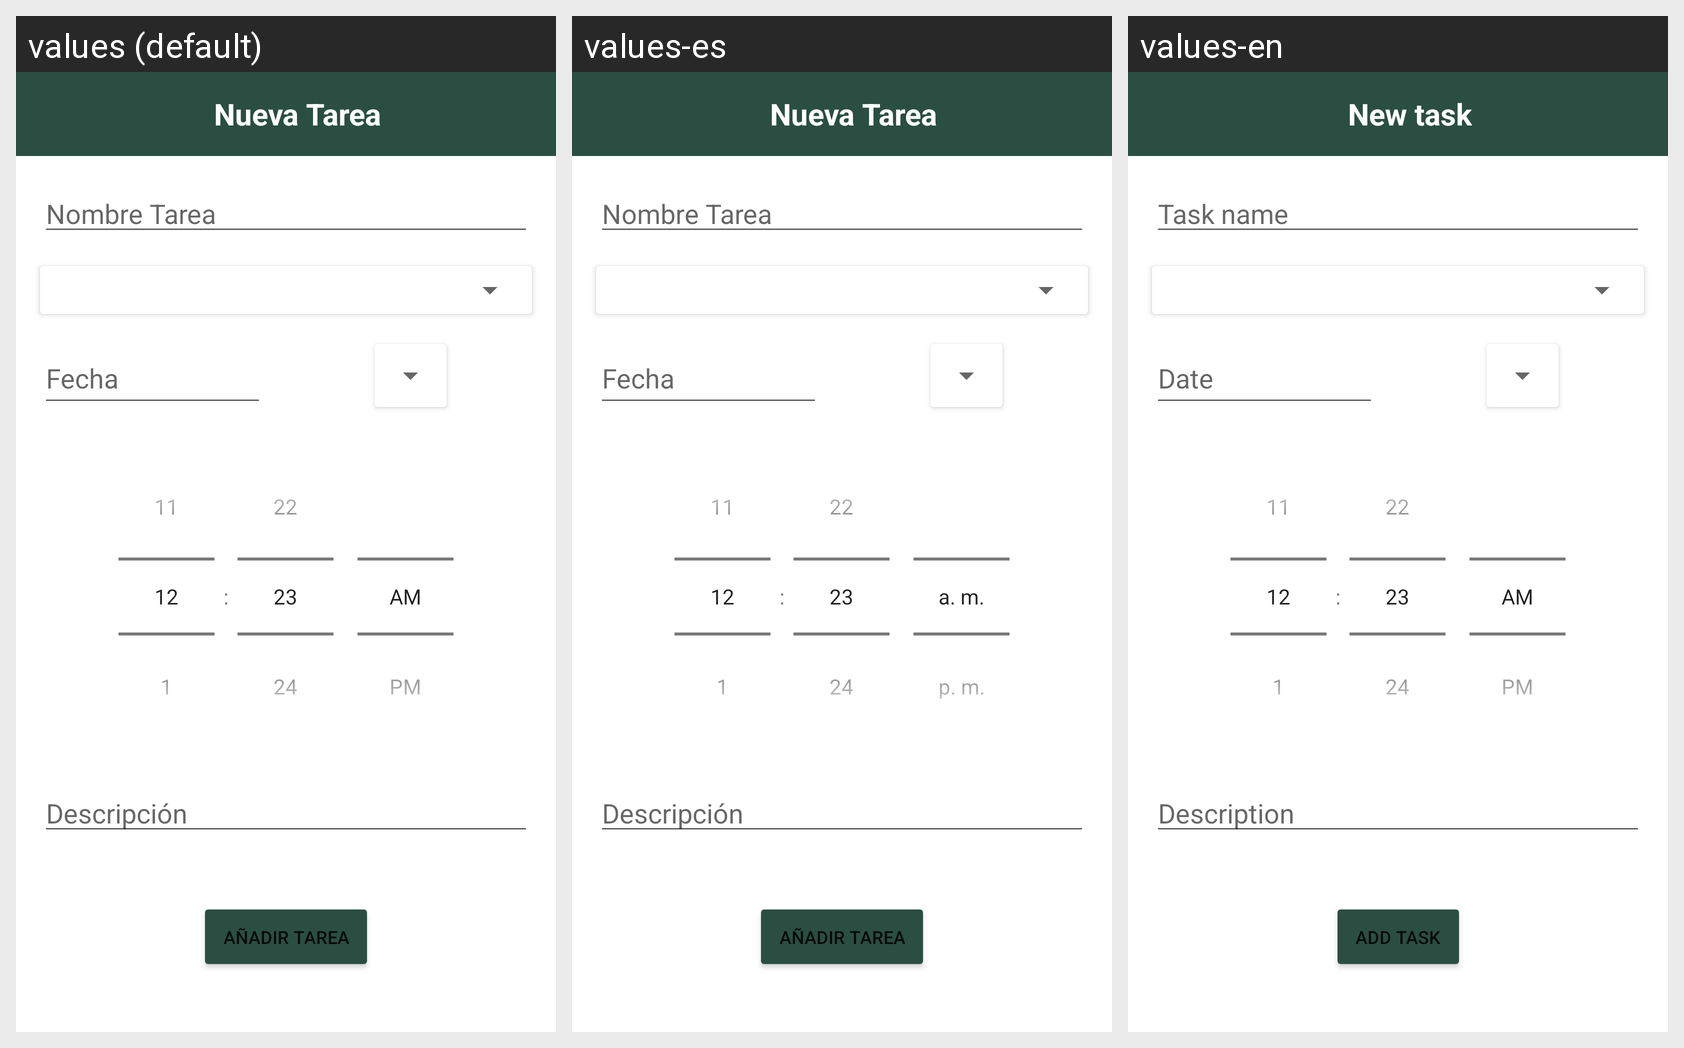

For this localized Android screen grid, give each drawn string resource with its value in every locale shown.
Android screen res/layout/activity_new_task.xml rendered under 3 locales, left to right: values (default), values-es, values-en. Device: Nexus 5 (rendered at 1080×1920; each locale shown at half size, 540×960, under a caption strip naming it); theme Theme.AnimalCare.
Strings drawn on this screen, with the default value and each locale's value (text and hints the layout hard-codes, and strings that could not be matched under every locale, appear in the picture but are not listed):

toolbar_label_new_task
  values: Nueva Tarea
  values-es: Nueva Tarea
  values-en: New task

new_task_desc_hint
  values: Descripción
  values-es: Descripción
  values-en: Description

new_task_button
  values: Añadir Tarea
  values-es: Añadir Tarea
  values-en: Add task

new_task_date_hint
  values: Fecha
  values-es: Fecha
  values-en: Date

new_task_name_hint
  values: Nombre Tarea
  values-es: Nombre Tarea
  values-en: Task name
